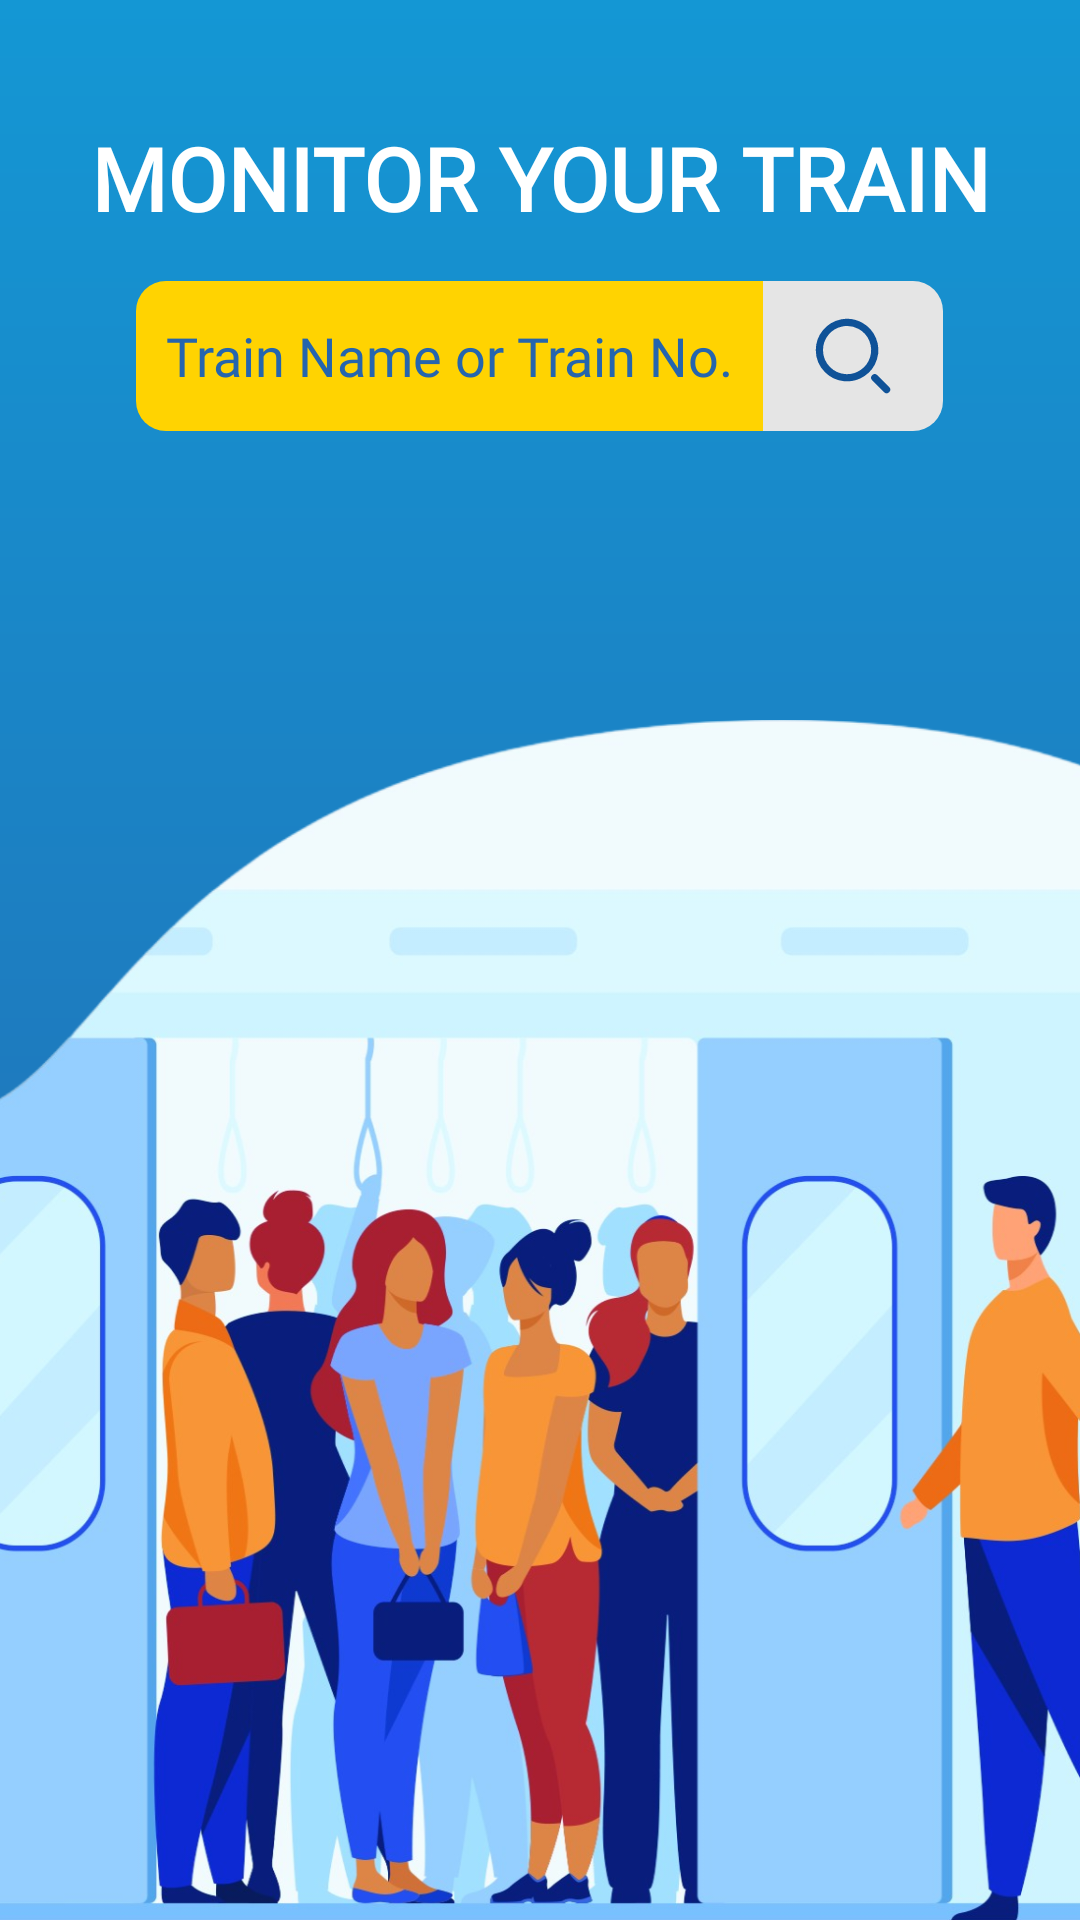

Layout XML and referenced resources for this Android screen:
<!-- AndroidManifest.xml: application theme Base.Theme.MyRail -->
<!-- res/layout/fragment_monitor.xml -->
<?xml version="1.0" encoding="utf-8"?>
<RelativeLayout xmlns:android="http://schemas.android.com/apk/res/android"
    xmlns:tools="http://schemas.android.com/tools"
    android:layout_width="match_parent"
    android:layout_height="match_parent"
    android:background="@drawable/background"
    tools:context=".MonitorFragment">

    
    <TextView
        android:id="@+id/mon_label"
        android:layout_width="match_parent"
        android:layout_height="wrap_content"
        android:layout_marginTop="40dp"
        android:fontFamily="@font/nunito_bold"
        android:gravity="center"
        android:text="MONITOR YOUR TRAIN"
        android:textColor="@color/white"
        android:maxLines="1"
        android:textSize="29dp"
        android:textStyle="bold" />

    <LinearLayout
        android:id="@+id/mon_ll"
        android:layout_width="match_parent"
        android:layout_height="wrap_content"
        android:layout_marginTop="15dp"
        android:layout_below="@+id/mon_label"
        android:gravity="center">

        <AutoCompleteTextView
            android:id="@+id/mon_train"
            android:layout_width="wrap_content"
            android:layout_height="50dp"
            android:background="@drawable/t_search"
            android:fontFamily="@font/nunito"
            android:hint="Train Name or Train No."
            android:textColor="@color/blue2"
            android:textColorHint="@color/blue2"
            android:paddingStart="10dp"
            android:paddingEnd="10dp"
            android:textSize="18dp" />

        <ImageButton
            android:id="@+id/mon_searchbtn"
            android:layout_width="wrap_content"
            android:layout_height="50dp"
            android:background="@drawable/t_submit"
            android:src="@drawable/search_svgrepo_com__1_"
            android:textColor="@color/blue" />
    </LinearLayout>


    <ImageView
        android:layout_width="wrap_content"
        android:layout_height="400dp"
        android:layout_alignParentBottom="true"
        android:scaleType="centerCrop"
        android:paddingRight="130dp"
        android:src="@drawable/montrain" />

</RelativeLayout>
<!-- resources referenced by this layout -->
<resources>
  <color name="blue">#1497D4</color>
  <color name="blue2">#2565AE</color>
  <color name="white">#FFFFFFFF</color>
  <!-- drawable background (drawable) -->
  <?xml version="1.0" encoding="utf-8"?>
  <shape xmlns:android="http://schemas.android.com/apk/res/android">
  <gradient android:startColor="@color/blue" android:endColor="@color/blue2" android:angle="-90"/>
  </shape>
  <!-- drawable montrain: png bitmap (drawable, 965505 bytes) -->
  <!-- drawable search_svgrepo_com__1_ (drawable) -->
  <vector android:height="40dp" android:viewportHeight="25"
      android:viewportWidth="25" android:width="40dp" xmlns:android="http://schemas.android.com/apk/res/android">
      <path android:fillColor="#00000000" android:fillType="evenOdd"
          android:pathData="M5.5,11.266C5.5,8.515 7.443,6.148 10.141,5.611C12.838,5.075 15.539,6.519 16.591,9.06C17.644,11.601 16.754,14.531 14.467,16.059C12.18,17.587 9.133,17.287 7.188,15.342C6.107,14.26 5.5,12.794 5.5,11.266Z"
          android:strokeColor="#0F5298" android:strokeLineCap="round"
          android:strokeLineJoin="round" android:strokeWidth="1.5"/>
      <path android:fillColor="#00000000"
          android:pathData="M17.029,17.029L19.5,19.5"
          android:strokeColor="#0F5298" android:strokeLineCap="round"
          android:strokeLineJoin="round" android:strokeWidth="1.5"/>
  </vector>
  <!-- drawable t_search (drawable) -->
  <?xml version="1.0" encoding="utf-8"?>
  <shape xmlns:android="http://schemas.android.com/apk/res/android">
  
      <size android:height="60dp" android:width="60dp"/>
      <solid android:color="@color/yellow"/>
      <corners android:topLeftRadius="10dp"
          android:bottomLeftRadius="10dp"
          />
  </shape>
  <!-- drawable t_submit (drawable) -->
  <?xml version="1.0" encoding="utf-8"?>
  <shape xmlns:android="http://schemas.android.com/apk/res/android">
      <size android:height="60dp" android:width="60dp"/>
      <solid android:color="@color/grey"/>
      <corners android:bottomRightRadius="10dp"
          android:topRightRadius="10dp"
          />
  </shape>
  <style name="Base.Theme.MyRail" parent="Theme.AppCompat.Light.NoActionBar">
          
           <item name="colorPrimaryDark">@color/black</item>
          <item name="colorPrimary">@color/blue</item>
          <item name="actionBarSize">60dp</item>
          <item name="android:navigationBarColor">@color/grey</item>
      </style>
  <color name="yellow">#FFD301</color>
  <color name="grey">#E5E5E5</color>
  <color name="black">#FF000000</color>
</resources>
